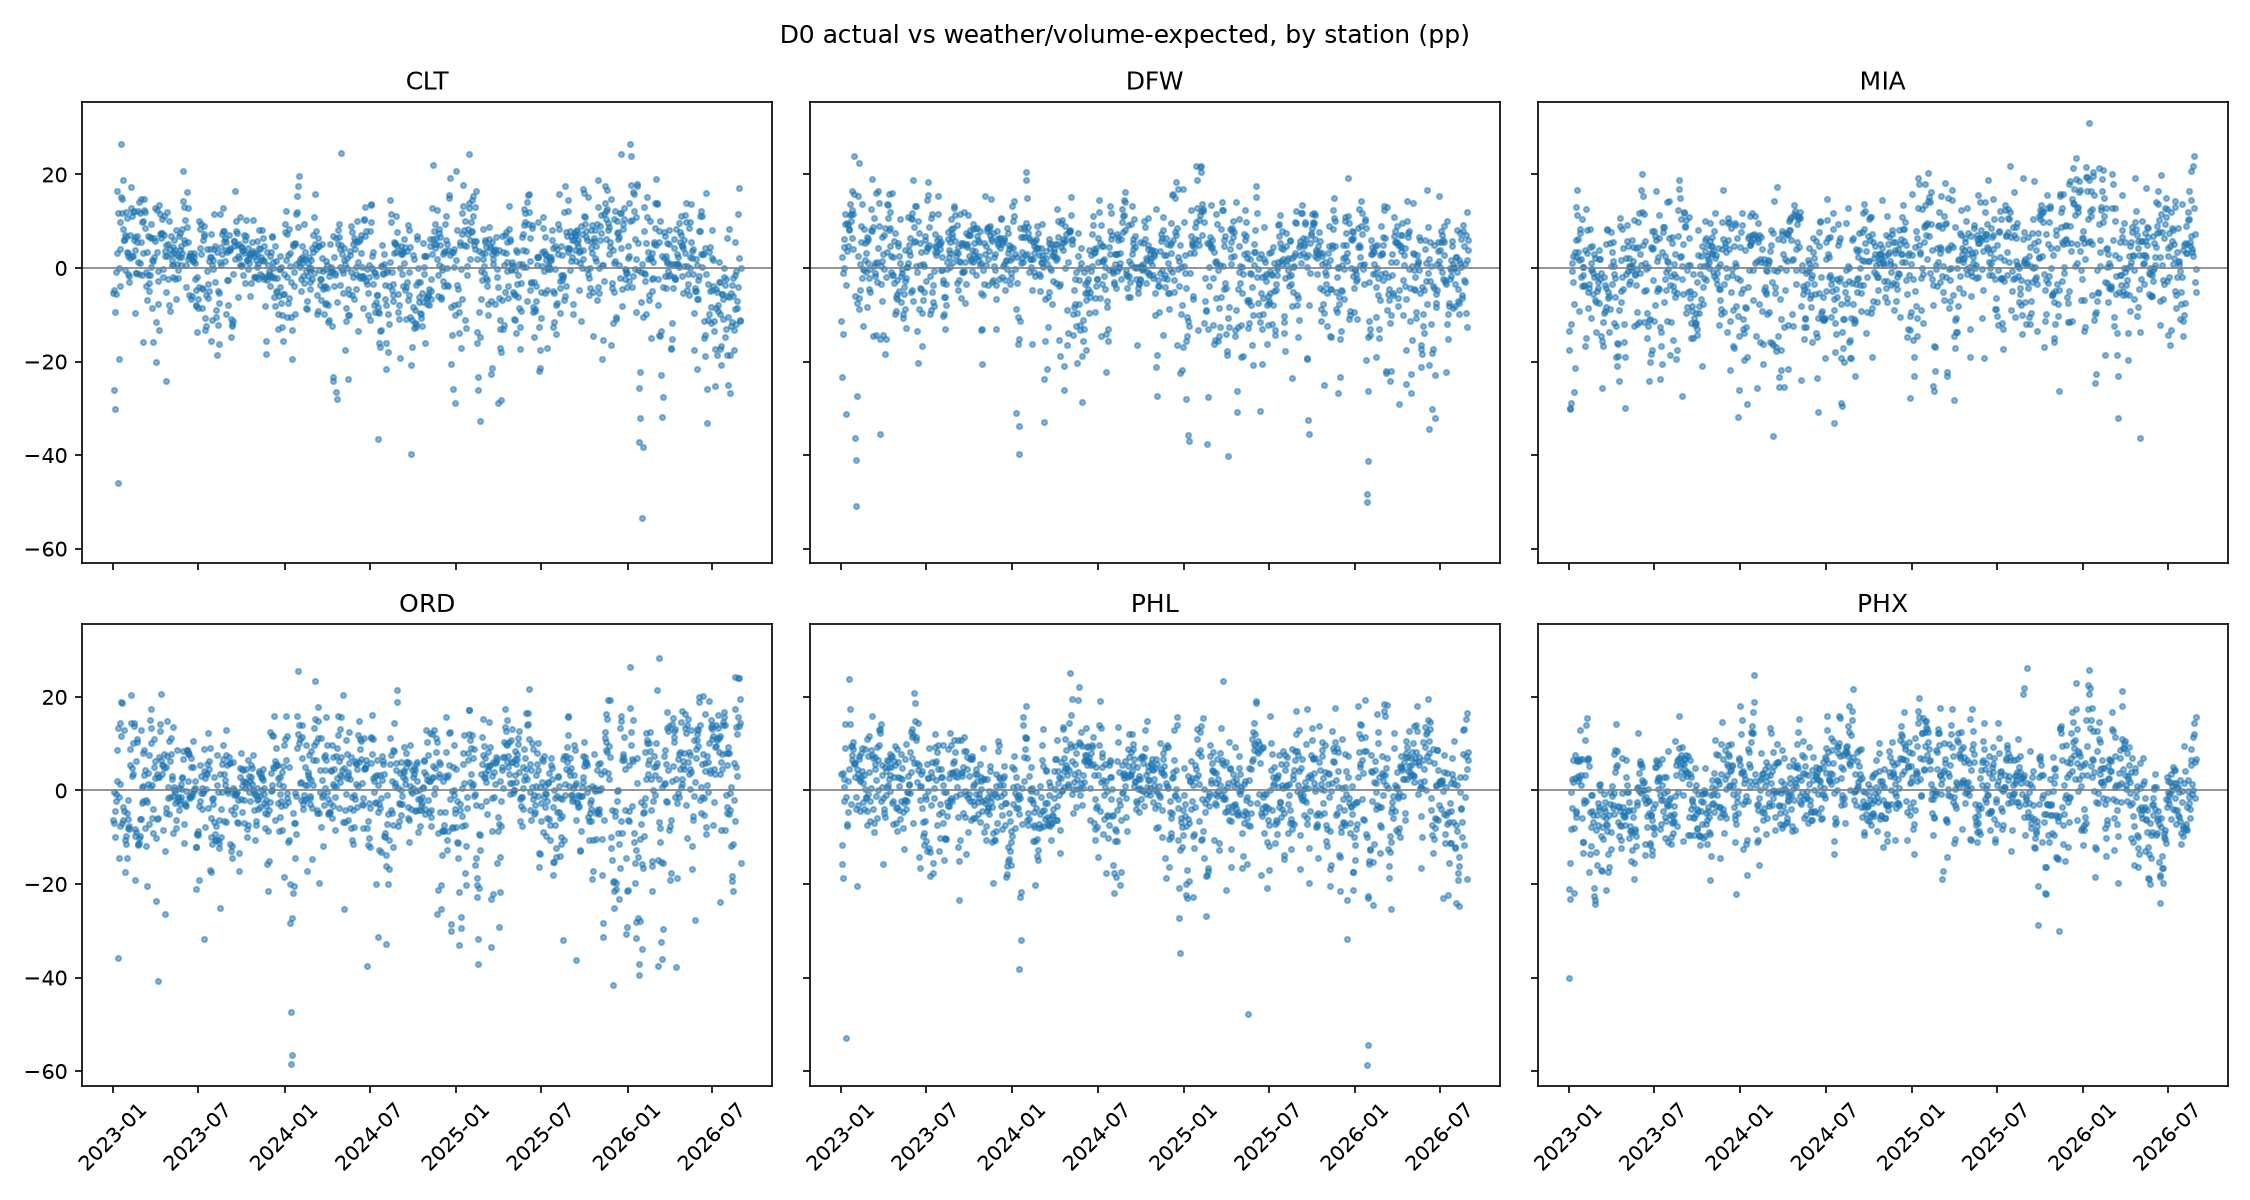

The file beside this chart, header and first rows:
station, date, scheduled_departures, operated_departures, d0_count, max_severity_score, d0_rate, expected_d0_rate, d0_vs_expected_pp
CLT, 2023-01-01, 335, 333, 223, 2.0, 0.6697, 0.723, -5.337
CLT, 2023-01-02, 568, 552, 284, 2.0, 0.5145, 0.561, -4.648
CLT, 2023-01-03, 565, 558, 239, 0.0, 0.4283, 0.6902, -26.19
CLT, 2023-01-04, 565, 515, 135, 2.0, 0.2621, 0.5626, -30.05
CLT, 2023-01-05, 553, 535, 323, 0.0, 0.6037, 0.6968, -9.306
CLT, 2023-01-06, 493, 493, 333, 0.0, 0.6755, 0.732, -5.659
CLT, 2023-01-07, 467, 466, 345, 0.0, 0.7403, 0.7487, -0.8336
CLT, 2023-01-08, 564, 564, 408, 0.0, 0.7234, 0.6907, 3.266
CLT, 2023-01-09, 573, 572, 413, 2.0, 0.722, 0.5583, 16.37
CLT, 2023-01-10, 590, 589, 468, 0.0, 0.7946, 0.6769, 11.77
CLT, 2023-01-11, 540, 472, 115, 0.0, 0.2436, 0.7041, -46.05
CLT, 2023-01-12, 545, 539, 275, 3.0, 0.5102, 0.5099, 0.03512
CLT, 2023-01-13, 608, 603, 285, 0.0, 0.4726, 0.6677, -19.51
CLT, 2023-01-14, 558, 558, 410, 0.0, 0.7348, 0.694, 4.074
CLT, 2023-01-15, 394, 394, 300, 0.0, 0.7614, 0.8009, -3.944
CLT, 2023-01-16, 607, 606, 464, 0.0, 0.7657, 0.6682, 9.748
CLT, 2023-01-17, 540, 540, 428, 1.0, 0.7926, 0.6403, 15.23
CLT, 2023-01-18, 543, 541, 454, 2.0, 0.8392, 0.5748, 26.44
CLT, 2023-01-19, 546, 541, 424, 1.0, 0.7837, 0.6369, 14.68
CLT, 2023-01-20, 609, 607, 476, 0.0, 0.7842, 0.6672, 11.7
CLT, 2023-01-21, 572, 572, 500, 0.0, 0.8741, 0.6864, 18.77
CLT, 2023-01-22, 541, 539, 355, 2.0, 0.6586, 0.5759, 8.271
CLT, 2023-01-23, 606, 606, 364, 2.0, 0.6007, 0.5411, 5.957
CLT, 2023-01-24, 541, 539, 412, 0.0, 0.7644, 0.7035, 6.085
CLT, 2023-01-25, 543, 539, 308, 2.0, 0.5714, 0.5748, -0.3357
CLT, 2023-01-26, 546, 543, 349, 2.0, 0.6427, 0.5731, 6.963
CLT, 2023-01-27, 609, 609, 447, 0.0, 0.734, 0.6672, 6.681
CLT, 2023-01-28, 572, 572, 461, 0.0, 0.8059, 0.6864, 11.95
CLT, 2023-01-29, 541, 541, 399, 0.0, 0.7375, 0.7035, 3.4
CLT, 2023-01-30, 608, 603, 428, 1.0, 0.7098, 0.6039, 10.59
CLT, 2023-01-31, 540, 521, 317, 2.0, 0.6084, 0.5765, 3.196
CLT, 2023-02-01, 543, 523, 324, 2.0, 0.6195, 0.5932, 2.634
CLT, 2023-02-02, 546, 528, 305, 2.0, 0.5777, 0.5915, -1.382
CLT, 2023-02-03, 582, 578, 358, 1.0, 0.6194, 0.6357, -1.63
CLT, 2023-02-04, 542, 541, 374, 0.0, 0.6913, 0.7213, -3.003
CLT, 2023-02-05, 573, 572, 415, 0.0, 0.7255, 0.7043, 2.126
CLT, 2023-02-06, 589, 589, 452, 0.0, 0.7674, 0.6958, 7.159
CLT, 2023-02-07, 570, 570, 501, 0.0, 0.8789, 0.7059, 17.31
CLT, 2023-02-08, 521, 521, 449, 0.0, 0.8618, 0.7335, 12.83
CLT, 2023-02-09, 532, 532, 401, 0.0, 0.7538, 0.7271, 2.67
CLT, 2023-02-10, 589, 589, 438, 1.0, 0.7436, 0.632, 11.16
CLT, 2023-02-11, 541, 541, 404, 0.0, 0.7468, 0.7219, 2.486
CLT, 2023-02-12, 573, 573, 399, 2.0, 0.6963, 0.5767, 11.97
CLT, 2023-02-13, 590, 590, 446, 0.0, 0.7559, 0.6953, 6.064
CLT, 2023-02-14, 569, 569, 471, 0.0, 0.8278, 0.7064, 12.14
CLT, 2023-02-15, 523, 522, 417, 0.0, 0.7989, 0.7323, 6.656
CLT, 2023-02-16, 536, 535, 374, 1.0, 0.6991, 0.661, 3.811
CLT, 2023-02-17, 591, 591, 316, 1.0, 0.5347, 0.631, -9.628
CLT, 2023-02-18, 538, 538, 383, 0.0, 0.7119, 0.7236, -1.172
CLT, 2023-02-19, 523, 523, 377, 0.0, 0.7208, 0.7323, -1.145
CLT, 2023-02-20, 591, 591, 443, 0.0, 0.7496, 0.6948, 5.481
CLT, 2023-02-21, 582, 582, 447, 0.0, 0.768, 0.6995, 6.856
CLT, 2023-02-22, 584, 577, 437, 1.0, 0.7574, 0.6346, 12.27
CLT, 2023-02-23, 589, 570, 404, 0.0, 0.7088, 0.6958, 1.296
CLT, 2023-02-24, 591, 590, 402, 0.0, 0.6814, 0.6948, -1.341
CLT, 2023-02-25, 545, 545, 399, 2.0, 0.7321, 0.592, 14.01
CLT, 2023-02-26, 578, 578, 375, 1.0, 0.6488, 0.6378, 1.1
CLT, 2023-02-27, 592, 586, 401, 2.0, 0.6843, 0.5666, 11.77
CLT, 2023-02-28, 583, 579, 437, 0.0, 0.7547, 0.699, 5.58
CLT, 2023-03-01, 594, 594, 485, 0.0, 0.8165, 0.6684, 14.81
... 7,968 more rows
